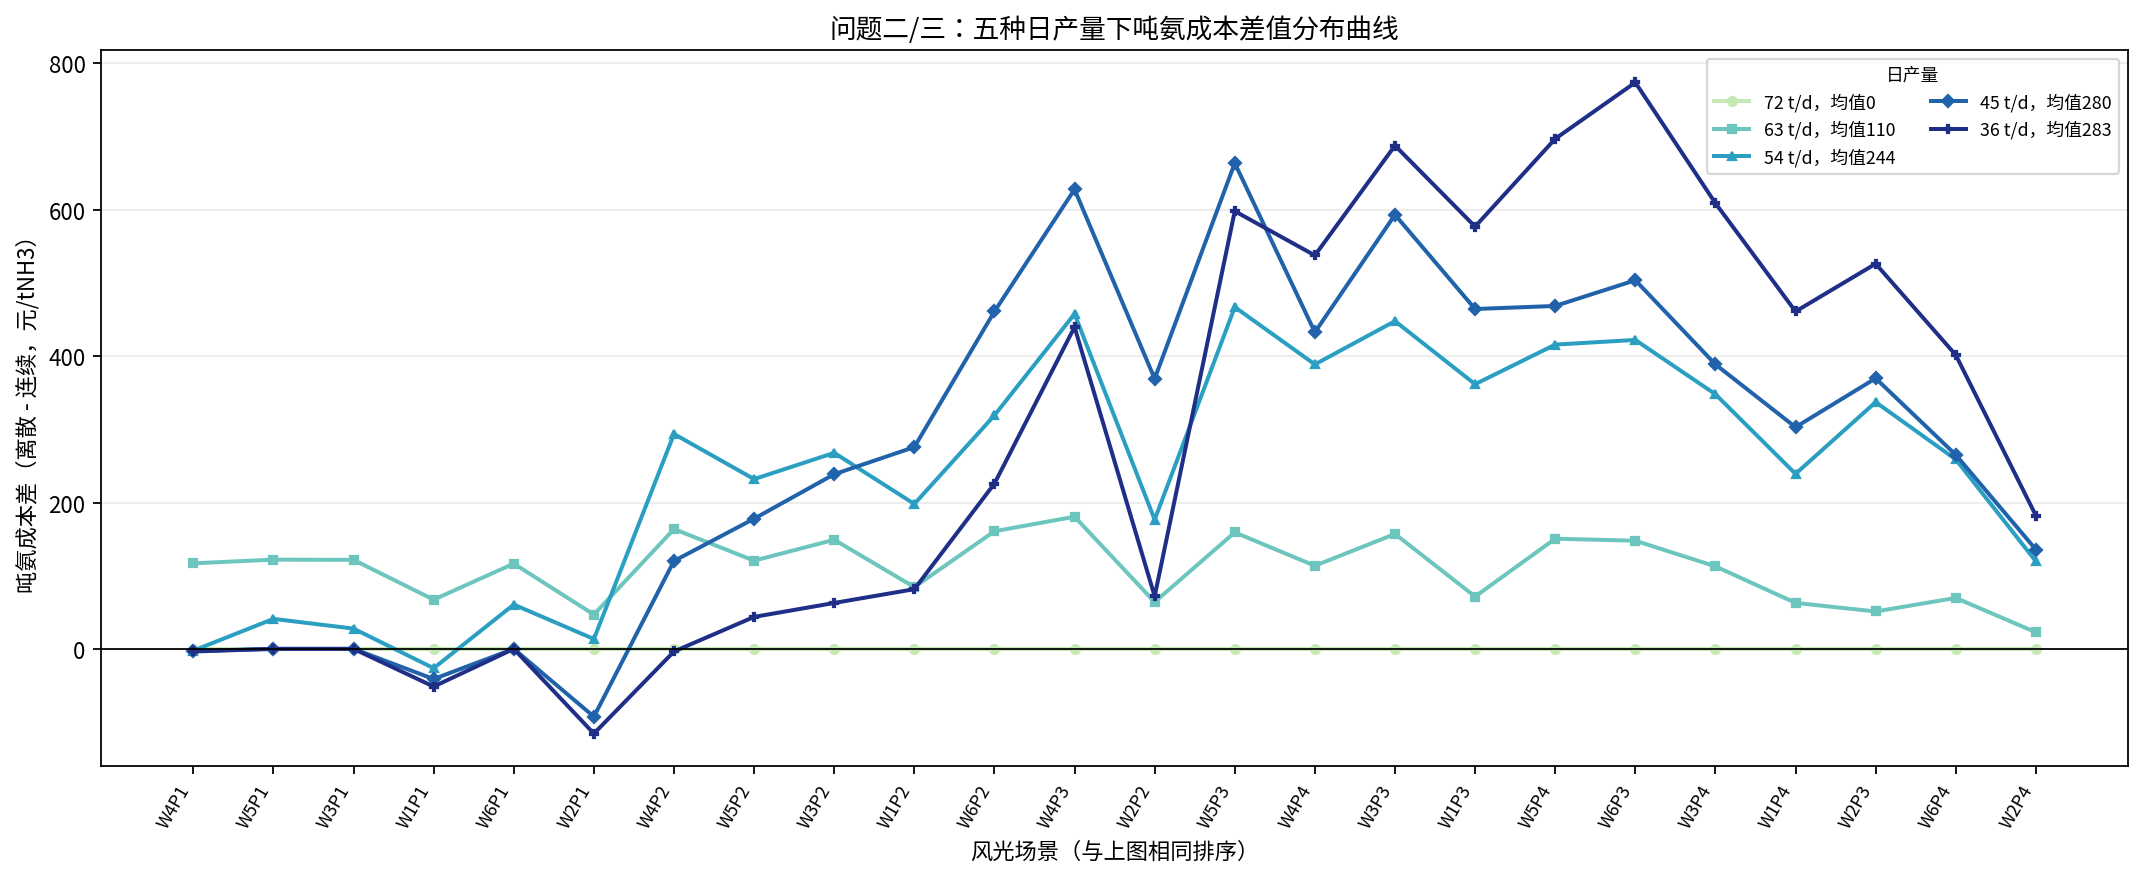

The table this chart was drawn from, first rows:
场景, 产量/t, 吨氨成本/元_离散, 购电/MWh_离散, 上网/MWh_离散, 自发自用占比_离散, 绿电比例_离散, 上网比例_离散, 判定_离散, 开机小时数, 开机小时, 吨氨成本/元_连续, 购电/MWh_连续, 上网/MWh_连续, 自发自用占比_连续, 绿电比例_连续, 上网比例_连续, 判定_连续, 平均负荷率, 最小负荷率, 最大负荷率, 吨氨成本差_离散减连续
W1P1, 72, 6496, 430.3, 135.3, 0.6447, 0.5928, 0.1776, 全满足, 24, 0,1,2,3,4,5,6,7,8,9,10,11,12,13,14,15,16…, 6496, 430.3, 135.3, 0.6447, 0.5928, 0.1776, 全满足, 1.0, 1.0, 1.0, 0.0
W1P1, 63, 5740, 326.6, 156.2, 0.59, 0.6496, 0.205, 部分满足, 21, 0,1,2,3,4,5,6,7,8,9,10,11,12,13,14,15,16…, 5673, 305.8, 135.3, 0.6447, 0.672, 0.1776, 全满足, 0.875, 0.1, 1.0, 67.25
W1P1, 54, 5158, 235.1, 189.1, 0.5035, 0.709, 0.2483, 部分满足, 18, 0,1,2,3,4,5,6,7,8,9,10,11,12,13,14,15,16…, 5185, 238.9, 193, 0.4934, 0.7042, 0.2533, 部分满足, 0.75, 0.1, 1.0, -26.44
W1P1, 45, 4801, 233.2, 311.8, 0.1815, 0.6587, 0.4093, 部分满足, 15, 0,1,2,3,4,5,6,7,8,10,11,12,13,14,23, 4843, 238.9, 317.5, 0.1665, 0.6503, 0.4167, 部分满足, 0.625, 0.1, 1.0, -41.22
W1P1, 36, 4278, 233.2, 436.3, -0.1454, 0.5826, 0.5727, 部分满足, 12, 0,1,2,3,4,5,6,7,8,12,14,23, 4330, 238.9, 442, -0.1604, 0.5724, 0.5802, 部分满足, 0.5, 0.1, 1.0, -51.52
W1P2, 72, 7868, 561, 7.45, 0.9704, 0.4691, 0.01481, 全满足, 24, 0,1,2,3,4,5,6,7,8,9,10,11,12,13,14,15,16…, 7868, 561, 7.45, 0.9704, 0.4691, 0.01481, 全满足, 1.0, 1.0, 1.0, 0.0
W1P2, 63, 7253, 449, 19.98, 0.9206, 0.5184, 0.0397, 全满足, 21, 0,1,2,3,4,5,6,7,8,9,10,11,12,13,14,15,16…, 7168, 436.5, 7.45, 0.9704, 0.5318, 0.01481, 全满足, 0.875, 0.1, 1.0, 84.4
W1P2, 54, 6860, 342.7, 38.2, 0.8482, 0.5757, 0.07592, 全满足, 18, 0,1,2,3,4,5,6,7,8,9,10,11,12,13,14,15,16…, 6662, 312, 7.501, 0.9702, 0.6137, 0.01491, 全满足, 0.75, 0.1, 1.0, 198
W1P2, 45, 6589, 298.3, 118.3, 0.5298, 0.5634, 0.2351, 部分满足, 15, 0,1,2,3,4,5,6,9,11,12,13,14,15,16,23, 6313, 253, 72.98, 0.7099, 0.6297, 0.145, 全满足, 0.625, 0.1, 1.0, 275.7
W1P2, 36, 6250, 262.5, 207, 0.1773, 0.5302, 0.4113, 部分满足, 12, 0,1,2,3,4,5,6,11,12,13,15,23, 6168, 253, 197.5, 0.2151, 0.5472, 0.3925, 部分满足, 0.5, 0.1, 1.0, 81.57
W1P3, 72, 9229, 719.3, 0.0, 1, 0.3193, 0.0, 全满足, 24, 0,1,2,3,4,5,6,7,8,9,10,11,12,13,14,15,16…, 9229, 719.3, 0.0, 1, 0.3193, 0.0, 全满足, 1.0, 1.0, 1.0, 0.0
W1P3, 63, 8795, 605.4, 10.61, 0.9371, 0.3506, 0.03143, 全满足, 21, 0,1,2,3,4,5,6,7,8,9,10,11,12,13,14,15,16…, 8723, 594.8, 0.0, 1.0, 0.362, 0.0, 全满足, 0.875, 0.11, 1.0, 71.47
W1P3, 54, 8490, 526.3, 56.02, 0.668, 0.3484, 0.166, 全满足, 18, 0,1,2,3,4,5,6,7,8,9,12,13,15,16,17,21,22…, 8128, 470.8, 0.481, 0.9971, 0.4172, 0.001425, 全满足, 0.75, 0.1, 1.0, 361.7
W1P3, 45, 8204, 426.6, 80.78, 0.5212, 0.3757, 0.2394, 部分满足, 15, 0,1,2,3,4,5,6,7,8,9,13,15,16,17,23, 7740, 346.3, 0.481, 0.9971, 0.4932, 0.001425, 全满足, 0.625, 0.1, 1.0, 464.4
W1P3, 36, 7932, 345.9, 124.6, 0.2614, 0.3809, 0.3693, 部分满足, 12, 0,1,2,3,4,5,6,7,8,9,15,23, 7355, 253, 31.72, 0.812, 0.5472, 0.09401, 全满足, 0.5, 0.1, 1.0, 577.1
W1P4, 72, 9777, 783.9, 0.0, 1, 0.2582, 0.0, 部分满足, 24, 0,1,2,3,4,5,6,7,8,9,10,11,12,13,14,15,16…, 9777, 783.9, 0.0, 1, 0.2582, 0.0, 部分满足, 1.0, 1.0, 1.0, 0.0
W1P4, 63, 9413, 668.7, 9.326, 0.9316, 0.2826, 0.03419, 部分满足, 21, 0,1,2,3,4,5,6,7,8,9,10,11,12,13,14,15,16…, 9350, 659.4, 0.0, 1, 0.2926, 0.0, 部分满足, 0.875, 0.1, 1.0, 62.84
W1P4, 54, 9020, 565.3, 30.42, 0.777, 0.3001, 0.1115, 全满足, 18, 0,1,2,3,4,5,6,7,8,9,12,13,15,16,17,21,22…, 8781, 534.9, 0.0, 1, 0.3377, 0.0, 全满足, 0.75, 0.1, 1.0, 239.2
W1P4, 45, 8743, 472.8, 62.41, 0.5424, 0.3079, 0.2288, 部分满足, 15, 0,1,2,3,4,5,6,7,8,9,15,16,17,22,23, 8440, 410.6, 0.1824, 0.9987, 0.399, 0.0006686, 全满足, 0.625, 0.1, 1.0, 303
W1P4, 36, 8493, 361.3, 75.33, 0.4477, 0.3534, 0.2761, 部分满足, 12, 0,1,2,3,4,5,6,7,8,9,15,23, 8032, 286.1, 0.1824, 0.9987, 0.4879, 0.0006686, 全满足, 0.5, 0.1, 1.0, 461.1
W2P1, 72, 6901, 487.4, 89.61, 0.728, 0.5387, 0.136, 全满足, 24, 0,1,2,3,4,5,6,7,8,9,10,11,12,13,14,15,16…, 6901, 487.4, 89.61, 0.728, 0.5387, 0.136, 全满足, 1.0, 1.0, 1.0, 0.0
W2P1, 63, 6183, 380.8, 107.4, 0.6739, 0.5916, 0.163, 全满足, 21, 0,1,2,3,4,5,6,7,8,9,10,11,12,13,14,15,16…, 6137, 362.9, 89.61, 0.728, 0.6107, 0.136, 全满足, 0.875, 0.1, 1.0, 46.87
W2P1, 54, 5656, 284.6, 135.8, 0.5878, 0.6476, 0.2061, 部分满足, 18, 0,1,2,3,4,5,6,7,8,9,10,11,12,13,14,15,16…, 5643, 276.6, 127.8, 0.612, 0.6575, 0.194, 全满足, 0.75, 0.1, 1.0, 13.51
W2P1, 45, 5299, 263.3, 238.9, 0.2747, 0.6147, 0.3626, 部分满足, 15, 0,1,2,3,4,5,6,9,10,11,12,13,14,15,23, 5392, 276.6, 252.3, 0.2341, 0.5951, 0.3829, 部分满足, 0.625, 0.1, 1.0, -92.66
W2P1, 36, 4901, 263.3, 363.4, -0.1032, 0.5288, 0.5516, 部分满足, 12, 0,1,2,3,4,5,6,10,11,13,15,23, 5016, 276.6, 376.8, -0.1438, 0.5049, 0.5719, 部分满足, 0.5, 0.1, 1.0, -115.8
W2P2, 72, 8431, 656.4, 0.0, 1, 0.3789, 0.0, 全满足, 24, 0,1,2,3,4,5,6,7,8,9,10,11,12,13,14,15,16…, 8431, 656.4, 0.0, 1, 0.3789, 0.0, 全满足, 1.0, 1.0, 1.0, 0.0
W2P2, 63, 7876, 541.4, 9.502, 0.9525, 0.4193, 0.02374, 全满足, 21, 0,1,2,3,4,5,6,7,8,9,10,11,12,13,14,15,16…, 7812, 531.9, 0.0, 1.0, 0.4295, 0.0, 全满足, 0.875, 0.1, 1.0, 64.03
W2P2, 54, 7544, 424.9, 17.54, 0.9124, 0.4739, 0.0438, 全满足, 18, 0,1,2,3,4,5,6,8,9,10,11,12,13,14,15,16,1…, 7368, 407.5, 0.164, 0.9992, 0.4954, 0.0004096, 全满足, 0.75, 0.1, 1.0, 176.5
W2P2, 45, 7232, 351.3, 68.4, 0.6583, 0.4859, 0.1708, 全满足, 15, 0,1,2,3,4,5,6,9,11,12,13,14,15,16,23, 6863, 290.7, 7.836, 0.9609, 0.5745, 0.01957, 全满足, 0.625, 0.1, 1.0, 369.1
W2P2, 36, 6927, 298.5, 140.1, 0.3002, 0.4658, 0.3499, 部分满足, 12, 0,1,2,3,4,5,6,12,13,14,15,23, 6855, 290.7, 132.3, 0.3389, 0.4797, 0.3306, 部分满足, 0.5, 0.1, 1.0, 71.87
W2P3, 72, 9836, 822.1, 0.0, 1, 0.222, 0.0, 部分满足, 24, 0,1,2,3,4,5,6,7,8,9,10,11,12,13,14,15,16…, 9836, 822.1, 0.0, 1, 0.222, 0.0, 部分满足, 1.0, 1.0, 1.0, 0.0
W2P3, 63, 9468, 705.2, 7.582, 0.9354, 0.2435, 0.03232, 部分满足, 21, 0,1,2,3,4,5,6,7,8,9,10,11,12,13,14,15,16…, 9417, 697.6, 0.0, 1, 0.2516, 0.0, 部分满足, 0.875, 0.11, 1.0, 51.09
W2P3, 54, 9200, 616.5, 43.38, 0.6302, 0.2367, 0.1849, 部分满足, 18, 0,1,2,3,4,5,6,7,8,9,13,14,15,16,17,21,22…, 8862, 573.4, 0.298, 0.9975, 0.2901, 0.00127, 部分满足, 0.75, 0.1, 1.0, 337.2
W2P3, 45, 8991, 526.4, 77.81, 0.3366, 0.2295, 0.3317, 全不满足, 15, 0,1,2,3,4,5,6,7,8,9,15,16,17,22,23, 8621, 448.9, 0.298, 0.9975, 0.3429, 0.00127, 全满足, 0.625, 0.1, 1.0, 369.7
W2P3, 36, 8785, 412, 87.86, 0.2509, 0.2626, 0.3745, 全不满足, 12, 0,1,2,3,4,5,6,9,15,16,17,23, 8259, 324.4, 0.298, 0.9975, 0.4193, 0.00127, 全满足, 0.5, 0.1, 1.0, 526.3
W2P4, 72, 10384, 886.8, 0.0, 1, 0.1608, 0.0, 部分满足, 24, 0,1,2,3,4,5,6,7,8,9,10,11,12,13,14,15,16…, 10384, 886.8, 0.0, 1, 0.1608, 0.0, 部分满足, 1.0, 1.0, 1.0, 0.0
W2P4, 63, 10067, 765.6, 3.356, 0.9605, 0.1787, 0.01975, 部分满足, 21, 0,1,2,3,4,5,6,7,8,9,12,13,14,15,16,17,18…, 10044, 762.3, 0.0, 1, 0.1823, 0.0, 部分满足, 0.875, 0.11, 1.0, 22.61
W2P4, 54, 9710, 653, 15.22, 0.8209, 0.1916, 0.08955, 部分满足, 18, 0,1,2,3,4,5,6,7,8,9,13,14,15,16,17,21,22…, 9590, 637.8, 0.0, 1, 0.2104, 0.0, 部分满足, 0.75, 0.11, 1.0, 119.6
W2P4, 45, 9482, 550.1, 36.85, 0.5663, 0.1948, 0.2168, 全不满足, 15, 0,1,2,3,4,5,6,7,8,9,15,16,17,22,23, 9346, 513.4, 0.1582, 0.9981, 0.2485, 0.0009309, 部分满足, 0.625, 0.1, 1.0, 135.7
W2P4, 36, 9347, 427.6, 38.81, 0.5432, 0.2347, 0.2284, 全不满足, 12, 0,1,2,3,4,5,6,7,15,16,17,23, 9165, 388.9, 0.1582, 0.9981, 0.3039, 0.0009309, 全满足, 0.5, 0.1, 1.0, 182.2
W3P1, 72, 6348, 402.2, 126.4, 0.6763, 0.6193, 0.1618, 全满足, 24, 0,1,2,3,4,5,6,7,8,9,10,11,12,13,14,15,16…, 6348, 402.2, 126.4, 0.6763, 0.6193, 0.1618, 全满足, 1.0, 1.0, 1.0, 0.0
W3P1, 63, 5657, 311.3, 159.9, 0.5904, 0.6661, 0.2048, 部分满足, 21, 0,1,2,3,4,5,6,7,8,9,10,11,12,13,14,15,16…, 5535, 277.8, 126.4, 0.6762, 0.702, 0.1619, 全满足, 0.875, 0.13, 1.0, 121.6
W3P1, 54, 5104, 229.8, 203, 0.4802, 0.7155, 0.2599, 部分满足, 18, 0,1,2,3,4,5,6,7,8,9,10,11,12,13,14,15,16…, 5076, 223.3, 196.4, 0.4968, 0.7235, 0.2516, 部分满足, 0.75, 0.1, 1.0, 27.67
W3P1, 45, 4713, 223.3, 320.9, 0.1779, 0.6731, 0.411, 部分满足, 15, 0,1,2,3,4,5,6,8,9,10,12,13,14,15,23, 4713, 223.3, 320.9, 0.1779, 0.6731, 0.411, 部分满足, 0.625, 0.1, 1.0, 9.094947017729282e-13
W3P1, 36, 4167, 223.3, 445.4, -0.1409, 0.6003, 0.5705, 部分满足, 12, 0,1,2,3,4,5,6,10,12,13,14,23, 4167, 223.3, 445.4, -0.1409, 0.6003, 0.5705, 部分满足, 0.5, 0.1, 1.0, 0.0
W3P2, 72, 7730, 538.2, 3.726, 0.9857, 0.4907, 0.007135, 全满足, 24, 0,1,2,3,4,5,6,7,8,9,10,11,12,13,14,15,16…, 7730, 538.2, 3.726, 0.9857, 0.4907, 0.007135, 全满足, 1.0, 1.0, 1.0, 0.0
W3P2, 63, 7180, 438.9, 28.95, 0.8891, 0.5292, 0.05544, 全满足, 21, 0,1,2,3,4,5,6,7,8,9,10,11,12,13,14,15,16…, 7031, 413.9, 3.966, 0.9848, 0.556, 0.007594, 全满足, 0.875, 0.13, 1.0, 149.1
W3P2, 54, 6792, 336.5, 51.06, 0.8045, 0.5834, 0.09776, 全满足, 18, 0,1,2,3,4,5,6,8,9,10,11,12,13,14,15,16,1…, 6524, 289.4, 3.966, 0.9848, 0.6417, 0.007594, 全满足, 0.75, 0.13, 1.0, 267.9
W3P2, 45, 6422, 278, 117.1, 0.5516, 0.5931, 0.2242, 部分满足, 15, 0,1,2,3,4,5,6,9,11,12,13,14,15,16,23, 6183, 237.4, 76.47, 0.7072, 0.6525, 0.1464, 全满足, 0.625, 0.1, 1.0, 238.7
W3P2, 36, 6068, 245.1, 208.7, 0.201, 0.5613, 0.3995, 部分满足, 12, 0,1,2,3,4,5,6,12,13,14,15,23, 6005, 237.4, 201, 0.2304, 0.5751, 0.3848, 部分满足, 0.5, 0.1, 1.0, 62.73
W3P3, 72, 9112, 700.2, 0.0, 1, 0.3374, 0.0, 全满足, 24, 0,1,2,3,4,5,6,7,8,9,10,11,12,13,14,15,16…, 9112, 700.2, 0.0, 1, 0.3374, 0.0, 全满足, 1.0, 1.0, 1.0, 0.0
W3P3, 63, 8747, 599, 23.31, 0.8693, 0.3574, 0.06537, 全满足, 21, 0,1,2,3,4,5,6,7,8,9,10,11,12,13,14,15,16…, 8590, 575.7, 0.0, 1, 0.3824, 0.0, 全满足, 0.875, 0.13, 1.0, 157
W3P3, 54, 8453, 522.3, 71.08, 0.6012, 0.3534, 0.1994, 全满足, 18, 0,1,2,3,4,5,6,7,8,9,12,13,15,16,17,21,22…, 8005, 451.4, 0.1924, 0.9989, 0.4412, 0.0005397, 全满足, 0.75, 0.13, 1.0, 447.9
W3P3, 45, 8185, 427.1, 100.4, 0.4366, 0.3748, 0.2817, 部分满足, 15, 0,1,2,3,4,5,6,7,8,9,13,15,16,17,23, 7592, 326.9, 0.1924, 0.9989, 0.5215, 0.0005397, 全满足, 0.625, 0.12, 1.0, 593.2
W3P3, 36, 7881, 345.3, 143.1, 0.1973, 0.382, 0.4014, 部分满足, 12, 0,1,2,3,4,5,6,9,15,16,17,23, 7193, 237.4, 35.21, 0.8025, 0.5751, 0.09875, 全满足, 0.5, 0.1, 1.0, 687.8
W3P4, 72, 9661, 764.8, 0.0, 1, 0.2762, 0.0, 部分满足, 24, 0,1,2,3,4,5,6,7,8,9,10,11,12,13,14,15,16…, 9661, 764.8, 0.0, 1, 0.2762, 0.0, 部分满足, 1.0, 1.0, 1.0, 0.0
W3P4, 63, 9330, 657.1, 16.73, 0.8854, 0.2952, 0.05732, 部分满足, 21, 0,1,2,3,4,5,6,7,8,9,12,13,14,15,16,17,18…, 9217, 640.3, 0.0, 1, 0.3131, 0.0, 全满足, 0.875, 0.13, 1.0, 112.7
W3P4, 54, 8973, 560.1, 44.26, 0.6967, 0.3066, 0.1516, 全满足, 18, 0,1,2,3,4,5,6,7,8,9,13,14,15,16,17,21,22…, 8625, 515.8, 0.0, 1.0, 0.3614, 0.0, 全满足, 0.75, 0.13, 1.0, 348
W3P4, 45, 8680, 468, 76.67, 0.4746, 0.315, 0.2627, 部分满足, 15, 0,1,2,3,4,5,6,7,8,9,15,16,17,22,23, 8291, 391.7, 0.3612, 0.9975, 0.4267, 0.001237, 全满足, 0.625, 0.11, 1.0, 388.7
W3P4, 36, 8455, 362.8, 95.98, 0.3423, 0.3506, 0.3288, 部分满足, 12, 0,1,2,3,4,5,6,7,15,16,17,23, 7846, 267.2, 0.3612, 0.9975, 0.5218, 0.001237, 全满足, 0.5, 0.11, 1.0, 609
... 60 more rows
